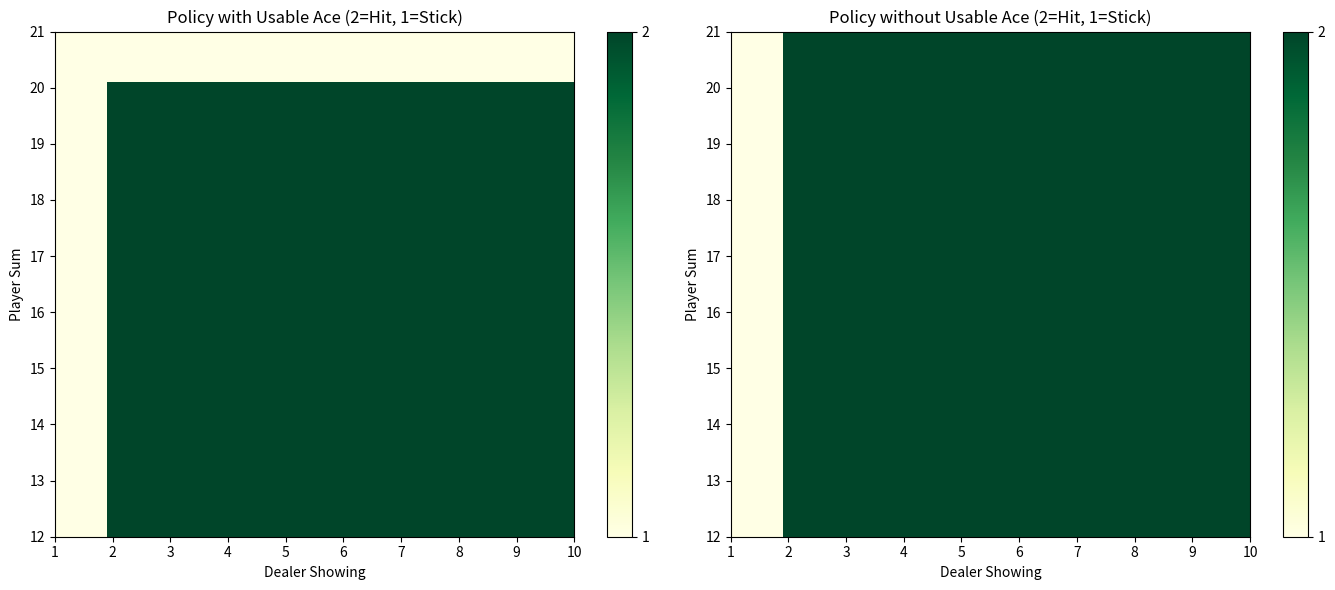

Generate this figure with matplotlib:
from collections import defaultdict
import numpy as np
import tqdm
import matplotlib.pyplot as plt
class BlackjackEnv:# state = [dealer_sum,dealer_usable_ace,player_sum,player_usable_ace]
    def __init__(self):
        self.deck = np.clip(np.arange(1,14),0,10) # 1 as ve 13 tane kart var burada
        self.reset()
        
    def reset(self):
        self.get_start_values()

    def sample(self,size):
        x = []
        for _ in range(size): 
            x.append(np.random.randint(0,13))
        return x


    def get_start_values(self):
        state = defaultdict(int)
        
        sample = self.sample(2)#random cards for dealer
        self.hidden = sample[0]

        if sample[1] == 1:
            state[1] += 1
            sample[1] = 11
        state[0] += sample[1]

        sample = self.sample(2)
        for x in sample:
            if x == 1 and state[2] < 11:        
                state[3] += 1
                x = 11

            state[2] += x
        self.state = state
        return state # buradan sonra agent politikaya göre aksiyon seçecek

    def do_action(self,state,action): # 1 stick, 2 hit
        done = False
        reward = 0
        if action == 2:
            new = self.sample(1)
            new = new[0]
            if new == 1 and state[2] < 11:
                state[3] += 1
                new = 11
            
            state[2] += new

            if state[2] == 21 or (state[2] > 21 and not state[3]):
                done = True

            elif(state[2] > 21 and state[3] > 0):
                state[2] -= 10
                state[3] -= 1
            return state, reward, done
        
        else:
            done = True

        if done:
            if state[2] > 21:
                state[2] = 22
                reward = -1
                return state, reward, done
             # artık oyuncu sabit rewardu buradan döndürebilirim
            hidden = self.hidden
            if hidden == 1 and state[0] < 10:
                state[1] += 1
                hidden = 11

            state[0] += hidden  

            while state[0] < 17:
                new = self.sample(1)
                new = new[0]
                if new == 1 and state[0] < 10:
                    state[1] += 1
                    new = 11

                state[0] += new

                if state[0] > 21 and state[1]:
                    state[0] -= 10
                    state[1] -= 1
                
             
            if state[0] > 21:
                reward = 1
            #there is no need to check 21 equality because reward already 0
            elif state[2] > state[0]:
                reward = 1
            elif state[0] > state[2]:
                reward = -1

            return state, reward, done 


#state defaultdict dönüyor!


class off_policy_agent:
    def __init__(self, discount=1, epsilon=0.2):
        self.target_policy = defaultdict(lambda: 1)  # Always pick action 2 initially
        self.discount = discount
        self.epsilon = epsilon
        self.Q = defaultdict(float)
        self.C = defaultdict(float)
    
    def get_behavior_prob(self, state_key, action):
        greedy = self.target_policy[state_key]
        if action == greedy:
            return 1 - self.epsilon + self.epsilon / 2 # b_policy eğer greedy seçerse 0.9 prob
        else:
            return self.epsilon / 2 # eğer explore ederse 0.1 prob
    
    def choose_action(self, state):
        state_key = (state[0], state[1], state[2], state[3])
        greedy = self.target_policy[state_key]
        if np.random.random() < 1 - self.epsilon + self.epsilon / 2:
            return greedy
        else:
            return np.random.choice([a for a in [1, 2] if a != greedy])
    
    def update(self, episode):
        G = 0
        W = 1
        for state, action, reward in reversed(episode):
            state_key = (state[0], state[1], state[2], state[3])
            sa_pair = (state_key, action)
            G = reward + self.discount * G
            self.C[sa_pair] += W
            self.Q[sa_pair] += (W / self.C[sa_pair]) * (G - self.Q[sa_pair])
            # Update target policy to be greedy
            q1 = self.Q[(state_key, 1)]
            q2 = self.Q[(state_key, 2)]
            self.target_policy[state_key] = 1 if q1 >= q2 else 2# ++
            # Importance sampling ratio
            if action != self.target_policy[state_key]:
                break  # 
            W = W / self.get_behavior_prob(state_key, action)
            if W == 0:
                break  # Can stop early if W hits zero  




env = BlackjackEnv()
agent = off_policy_agent(epsilon=0.2)

num_episode = 1000000

for _ in tqdm.tqdm(range(num_episode)):
    episode = []
    states = env.get_start_values()
    done = False
    while not done:
        action = agent.choose_action(states)
        next, reward, done = env.do_action(states, action)
        episode.append(((states[0], states[1], states[2], states[3]), action, reward))
        states = next

    agent.update(episode)

# --- Policy Visualization ---
def plot():
    player_sums = np.arange(12, 22)
    dealer_cards = np.arange(1, 11)
    policy_usable_ace = np.zeros((len(player_sums), len(dealer_cards)))
    policy_no_usable_ace = np.zeros((len(player_sums), len(dealer_cards)))

    for pi, ps in enumerate(player_sums):
        for di, dc in enumerate(dealer_cards):
            key_ua = (dc, 0, ps, 1)
            key_nua = (dc, 0, ps, 0)
            policy_usable_ace[pi, di] = agent.target_policy[key_ua]
            policy_no_usable_ace[pi, di] = agent.target_policy[key_nua]

    fig, ax = plt.subplots(1, 2, figsize=(14,6))
    im0 = ax[0].imshow(policy_usable_ace, cmap="YlGn", origin='lower', aspect='auto',
                extent=[1, 10, 12, 21])
    ax[0].set_title("Policy with Usable Ace (2=Hit, 1=Stick)")
    ax[0].set_xlabel("Dealer Showing")
    ax[0].set_ylabel("Player Sum")
    fig.colorbar(im0, ax=ax[0], ticks=[1,2])

    im1 = ax[1].imshow(policy_no_usable_ace, cmap="YlGn", origin='lower', aspect='auto',
                extent=[1, 10, 12, 21])
    ax[1].set_title("Policy without Usable Ace (2=Hit, 1=Stick)")
    ax[1].set_xlabel("Dealer Showing")
    ax[1].set_ylabel("Player Sum")
    fig.colorbar(im1, ax=ax[1], ticks=[1,2])

    plt.tight_layout()
    plt.savefig("b.png")

plot()
